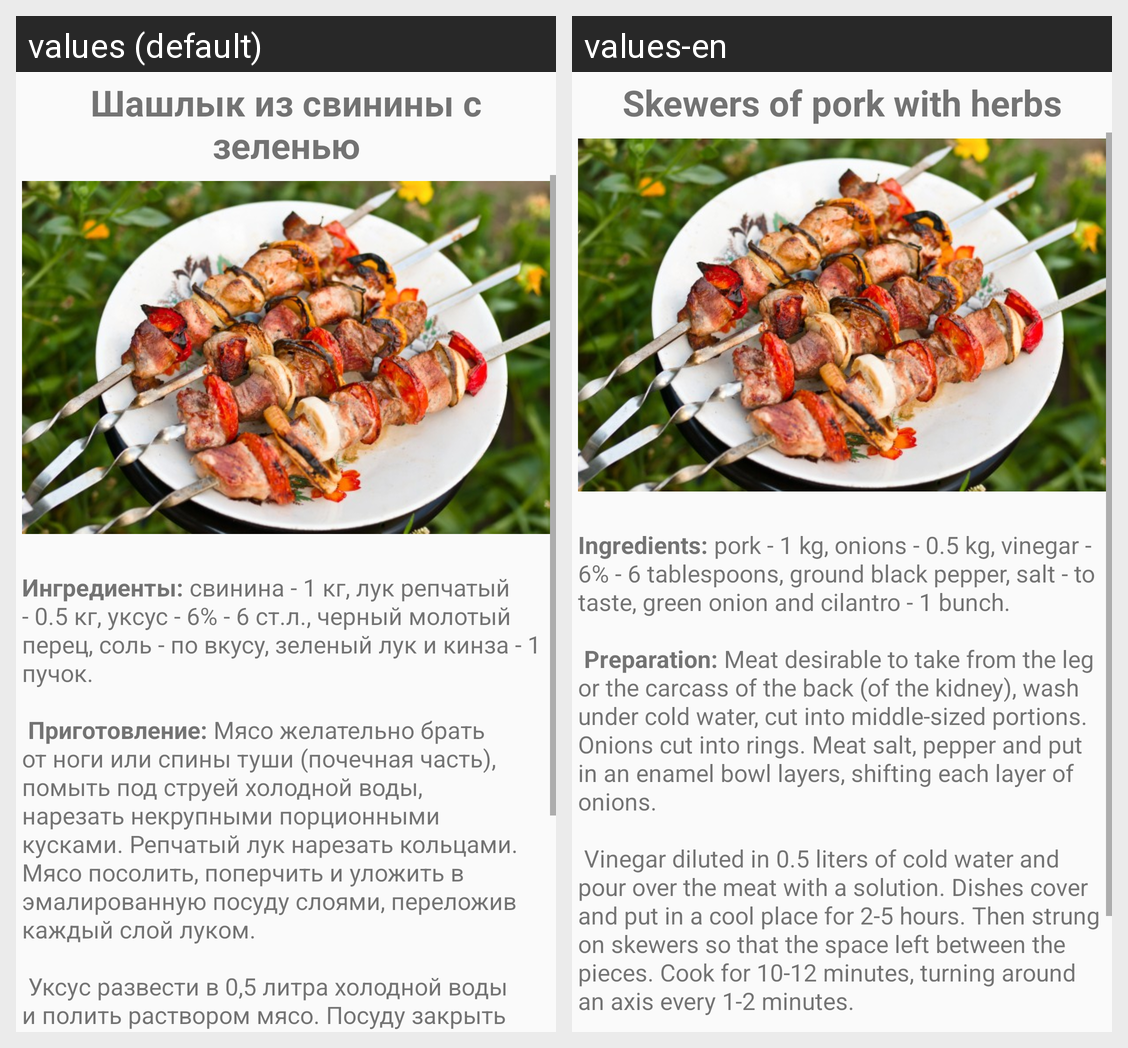

Here is an Android app screen in its default locale and in the app's own translations. Write out the translated-string differences for the strings that appear on this screen.
Android screen res/layout/activity_fourth.xml rendered under 2 locales, left to right: values (default), values-en. Device: Nexus 5 (rendered at 1080×1920; each locale shown at half size, 540×960, under a caption strip naming it); theme AppTheme.
Strings drawn on this screen, with the default value and each locale's value (text and hints the layout hard-codes, and strings that could not be matched under every locale, appear in the picture but are not listed):

btn4_text
  values: Шашлык из свинины с зеленью
  values-en: Skewers of pork with herbs

text4
  values: Ингредиенты: свинина - 1 кг, лук репчатый - 0.5 кг, уксус - 6% - 6 ст.л., черный молотый перец, соль - по вкусу, зеленый лук и кинза - 1 пучок. 
      
       Приготовление: Мясо желательно брать от ноги или спины туши (почечная часть), помыть под струей холодной воды, нарезать некрупными порционными кусками. Репчатый лук нарезать кольцами. Мясо посолить, поперчить и уложить в эмалированную посуду слоями, …[clipped]
  values-en: Ingredients: pork - 1 kg, onions - 0.5 kg, vinegar - 6% - 6 tablespoons, ground black pepper, salt - to taste, green onion and cilantro - 1 bunch. 
      
       Preparation: Meat desirable to take from the leg or the carcass of the back (of the kidney), wash under cold water, cut into middle-sized portions. Onions cut into rings. Meat salt, pepper and put in an enamel bowl layers, shifting each layer of …[clipped]
